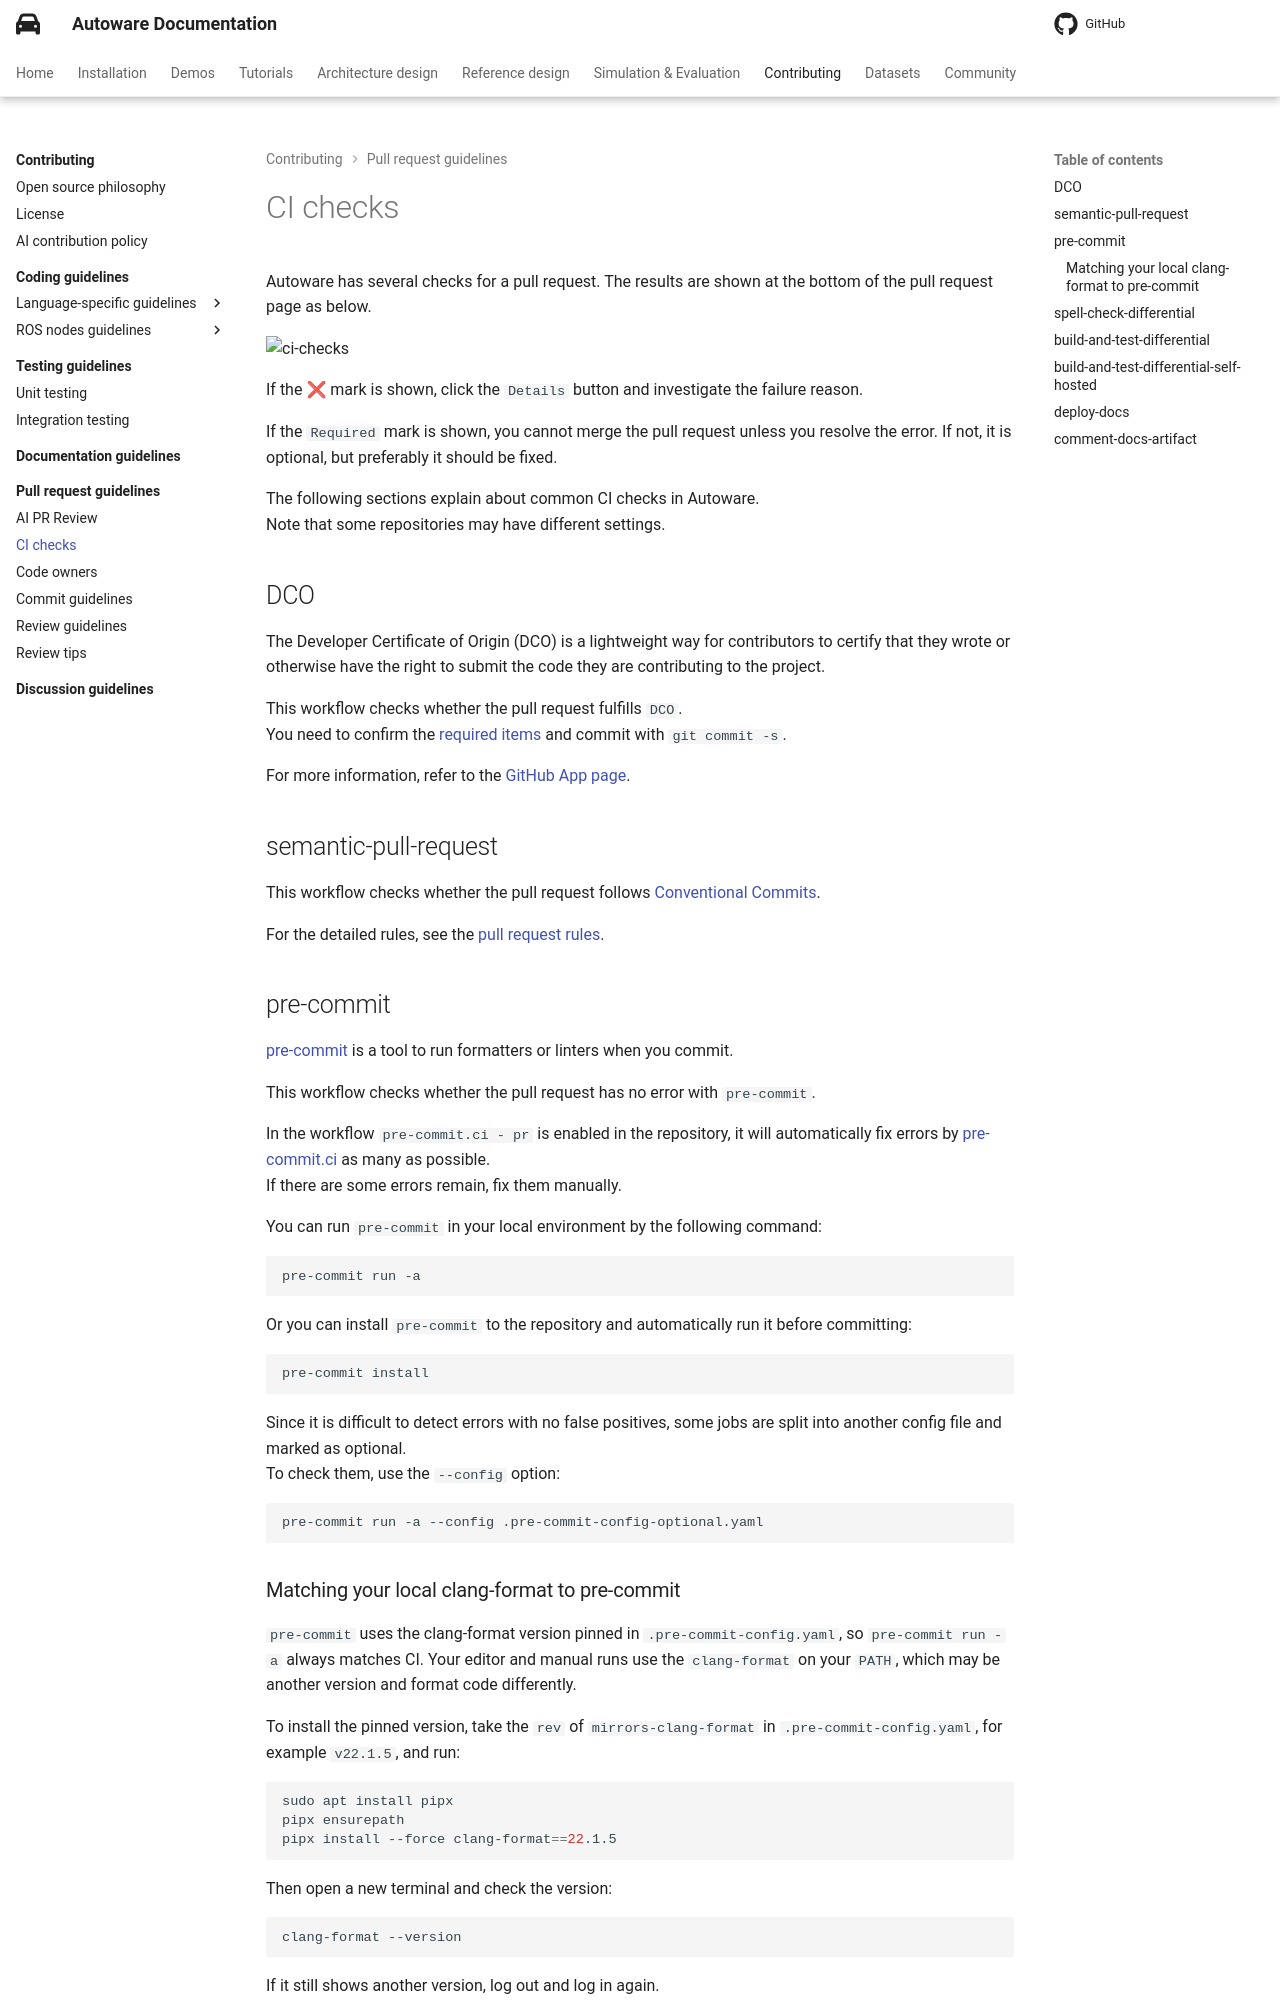

repository: autowarefoundation/autoware-documentation · page: main/contributing/pull-request-guidelines/ci-checks/index.html · generator: mkdocs

# CI checks

Autoware has several checks for a pull request.
The results are shown at the bottom of the pull request page as below.

![ci-checks](images/ci-checks.png)

If the ❌ mark is shown, click the `Details` button and investigate the failure reason.

If the `Required` mark is shown, you cannot merge the pull request unless you resolve the error.
If not, it is optional, but preferably it should be fixed.

The following sections explain about common CI checks in Autoware.  
Note that some repositories may have different settings.

## DCO

The Developer Certificate of Origin (DCO) is a lightweight way for contributors to certify that they wrote or otherwise have the right to submit the code they are contributing to the project.

This workflow checks whether the pull request fulfills `DCO`.  
You need to confirm the [required items](https://developercertificate.org/) and commit with `git commit -s`.

For more information, refer to the [GitHub App page](https://github.com/apps/dco).

## semantic-pull-request

This workflow checks whether the pull request follows [Conventional Commits](https://www.conventionalcommits.org/en/v1.0.0/).

For the detailed rules, see the [pull request rules](index.md#pull-request-rules).

## pre-commit

[pre-commit](https://pre-commit.com/) is a tool to run formatters or linters when you commit.

This workflow checks whether the pull request has no error with `pre-commit`.

In the workflow `pre-commit.ci - pr` is enabled in the repository, it will automatically fix errors by [pre-commit.ci](https://pre-commit.ci/) as many as possible.  
If there are some errors remain, fix them manually.

You can run `pre-commit` in your local environment by the following command:

```bash
pre-commit run -a
```

Or you can install `pre-commit` to the repository and automatically run it before committing:

```bash
pre-commit install
```

Since it is difficult to detect errors with no false positives, some jobs are split into another config file and marked as optional.  
To check them, use the `--config` option:

```bash
pre-commit run -a --config .pre-commit-config-optional.yaml
```

### Matching your local clang-format to pre-commit

`pre-commit` uses the clang-format version pinned in `.pre-commit-config.yaml`, so `pre-commit run -a` always matches CI.
Your editor and manual runs use the `clang-format` on your `PATH`, which may be another version and format code differently.

To install the pinned version, take the `rev` of `mirrors-clang-format` in `.pre-commit-config.yaml`, for example `v22.1.5`, and run:

```bash
sudo apt install pipx
pipx ensurepath
pipx install --force clang-format==22.1.5
```

Then open a new terminal and check the version:

```bash
clang-format --version
```

If it still shows another version, log out and log in again.
